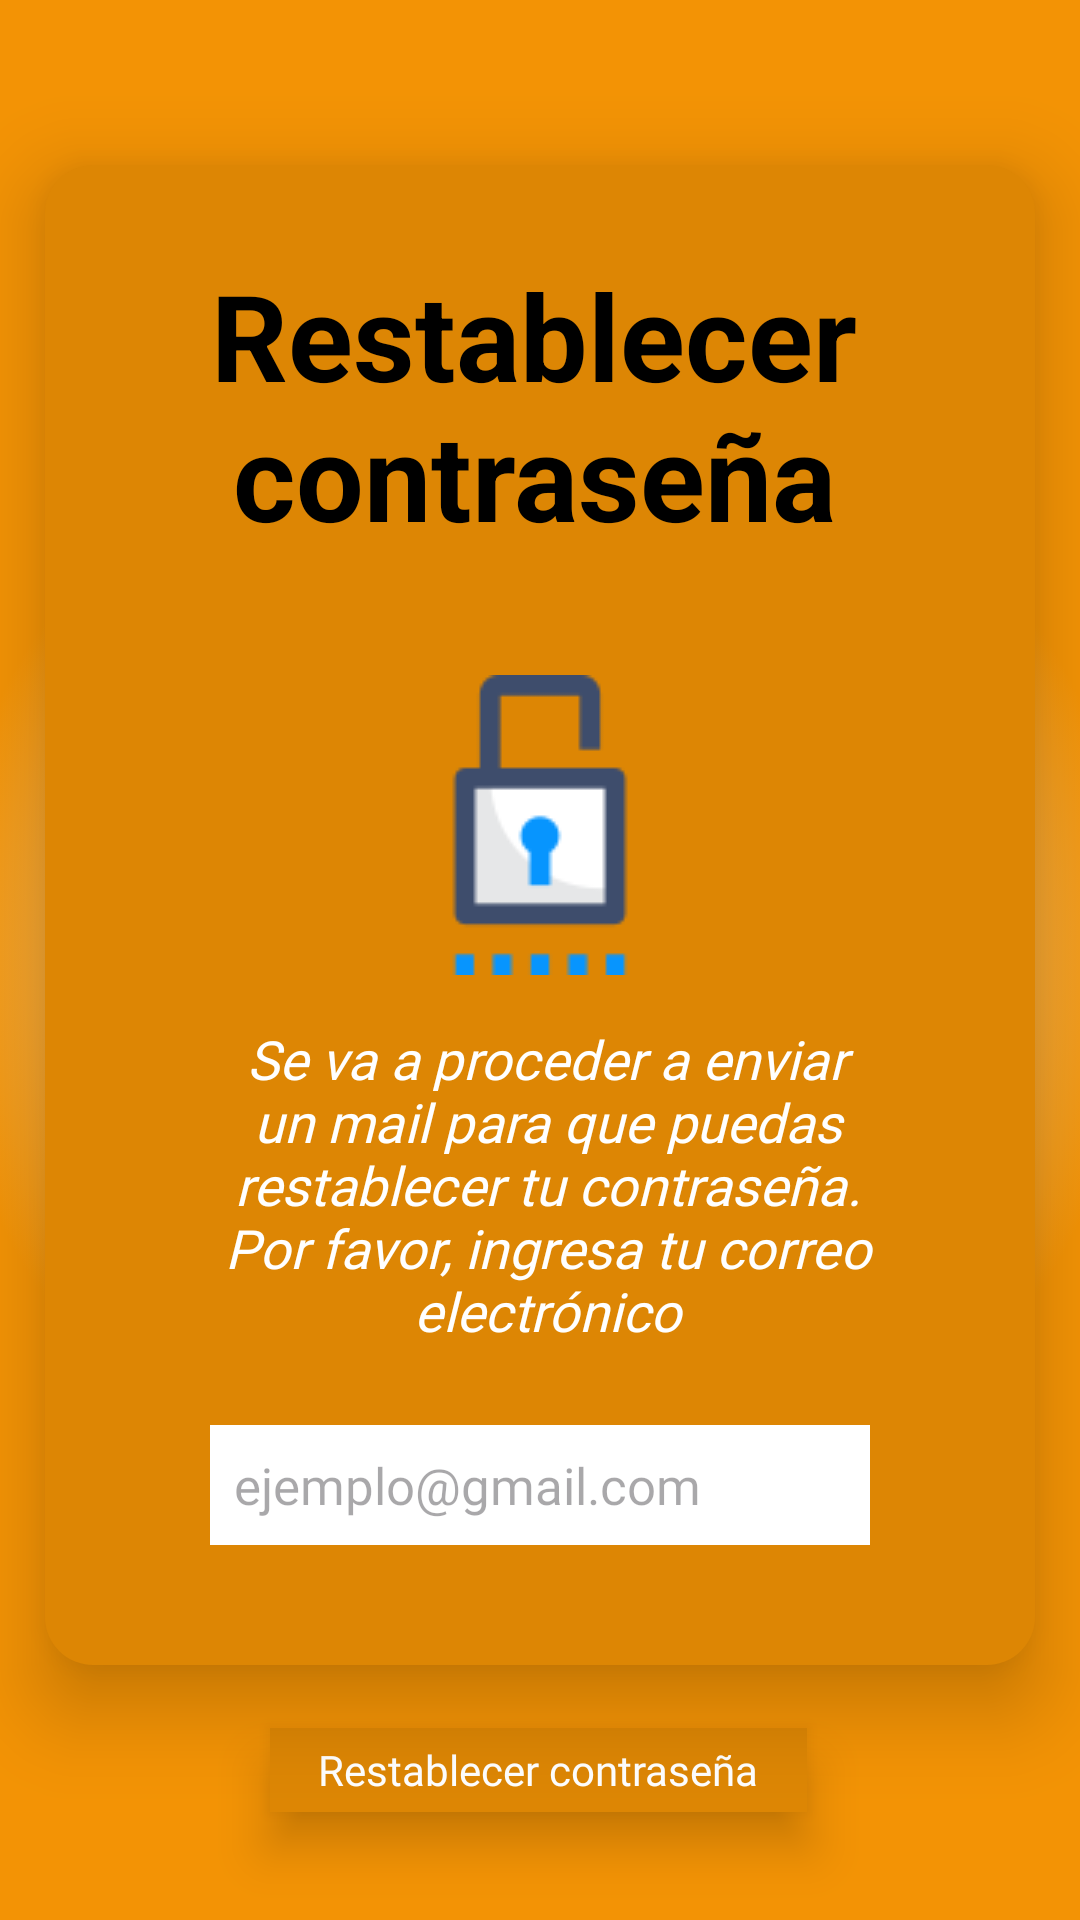

Android layout source for this screen:
<!-- AndroidManifest.xml: application theme Theme.ProyectoFinal -->
<!-- res/layout/activity_reset_pass.xml -->
<?xml version="1.0" encoding="utf-8"?>
<androidx.constraintlayout.widget.ConstraintLayout xmlns:android="http://schemas.android.com/apk/res/android"
    xmlns:app="http://schemas.android.com/apk/res-auto"
    xmlns:tools="http://schemas.android.com/tools"
    android:id="@+id/main"
    android:layout_width="match_parent"
    android:layout_height="match_parent"
    android:background="@drawable/gradient_reset_background"
    tools:context=".MainActivity">

    <FrameLayout
        android:id="@+id/viewContainer"
        android:layout_width="330sp"
        android:layout_height="500sp"
        android:layout_marginBottom="30sp"
        android:elevation="8dp"
        android:translationZ="8dp"
        android:background="@drawable/frame_background"
        app:layout_constraintBottom_toBottomOf="parent"
        app:layout_constraintEnd_toEndOf="parent"
        app:layout_constraintStart_toStartOf="parent"
        app:layout_constraintTop_toTopOf="parent">

        <TextView
            android:id="@+id/titleText"
            android:layout_width="300dp"
            android:layout_height="wrap_content"
            android:layout_marginTop="30sp"
            android:layout_marginLeft="13dp"
            android:textAlignment="center"
            android:text="@string/caution"
            android:textColor="@color/textColor"
            android:textSize="40sp"
            android:textStyle="bold"
            app:layout_constraintEnd_toEndOf="parent"
            app:layout_constraintStart_toStartOf="parent"
            app:layout_constraintTop_toTopOf="parent" />

        <ImageView
            android:id="@+id/warningImage"
            android:layout_width="wrap_content"
            android:layout_height="wrap_content"
            android:layout_gravity="center"
            android:src="@drawable/changepassword"
            android:layout_marginBottom="30dp"
            app:layout_constraintEnd_toEndOf="@+id/viewContainer"
            app:layout_constraintStart_toStartOf="@+id/viewContainer"
            app:layout_constraintTop_toBottomOf="@+id/titleText" />

        <TextView
            android:id="@+id/descriptionText"
            android:layout_width="wrap_content"
            android:layout_height="wrap_content"
            android:layout_marginTop="90dp"
            android:layout_gravity="center"
            android:paddingLeft="40dp"
            android:paddingRight="35dp"
            android:text="@string/changePassInstruction"
            style="@style/instructionsText"
            android:textColor="@color/white"
            android:textSize="18dp"
            android:gravity="center"
            app:layout_constraintEnd_toEndOf="parent"
            app:layout_constraintStart_toStartOf="parent"
            app:layout_constraintTop_toBottomOf="@+id/warningImage" />

        <EditText
            android:id="@+id/emailToSend"
            android:layout_width="220dp"
            android:layout_height="40sp"
            android:background="@android:color/white"
            android:layout_gravity="center"
            android:layout_marginTop="190dp"
            android:hint="@string/resetHint"
            style="@style/editTextInnerText"
            android:textSize="17dp"
            android:fontFamily="@font/classic_robot"
            android:singleLine="true"
            android:ellipsize="end"
            android:padding="8dp"
            app:layout_constraintBottom_toBottomOf="@+id/viewContainer"
            app:layout_constraintEnd_toEndOf="parent"
            app:layout_constraintStart_toStartOf="parent"
            app:layout_constraintTop_toBottomOf="@+id/descriptionText"/>-->

    </FrameLayout>






    <com.google.android.material.button.MaterialButton
        android:id="@+id/btnResetPass"
        android:layout_width="wrap_content"
        android:layout_height="40sp"
        style="@style/RectangularMaterialButton"
        android:text="@string/btnNewPass"
        android:layout_marginTop="15sp"
        app:layout_constraintBottom_toBottomOf="parent"
        app:layout_constraintEnd_toEndOf="parent"
        app:layout_constraintHorizontal_bias="0.498"
        app:layout_constraintStart_toStartOf="parent"
        app:layout_constraintTop_toBottomOf="@+id/viewContainer"
        app:layout_constraintVertical_bias="0.0" />


</androidx.constraintlayout.widget.ConstraintLayout>
<!-- resources referenced by this layout -->
<resources>
  <color name="textColor">#FF000000</color>
  <color name="white">#FFFFFFFF</color>
  <!-- drawable changepassword: png bitmap (drawable, 1339 bytes) -->
  <!-- drawable frame_background (drawable) -->
  <?xml version="1.0" encoding="utf-8"?>
  <shape xmlns:android="http://schemas.android.com/apk/res/android"
      android:shape="rectangle">
      <corners android:radius="16dp"/>
      <solid android:color="@color/naranjaPersonalOscuro"/>
  </shape>
  <!-- drawable gradient_reset_background (drawable) -->
  <?xml version="1.0" encoding="utf-8"?>
  <selector xmlns:android="http://schemas.android.com/apk/res/android">
      <item>
          <shape android:shape="rectangle">
              <gradient
                  android:startColor="@color/white"
                  android:endColor="@color/naranjaPersonalizado"
                  android:type="radial"
                  android:gradientRadius="600"/>
          </shape>
      </item>
  
  </selector>
  <string name="btnNewPass">Restablecer contraseña</string>
  <string name="caution">Restablecer contraseña</string>
  <string name="changePassInstruction">Se va a proceder a enviar un mail para que puedas restablecer tu contraseña. Por favor, ingresa tu correo electrónico</string>
  <string name="resetHint">ejemplo@gmail.com</string>
  <style name="RectangularMaterialButton" parent="Widget.MaterialComponents.Button">
          <item name="backgroundTint">@color/disabled_color</item>
          <item name="strokeColor">@color/naranjaPersonalOscuro</item>
          <item name="elevation">8dp</item>
          <item name="android:translationZ">8dp</item>
          <item name="cornerRadius">0dp</item>
          <item name="android:textColor">@color/white</item>
          <item name="android:textSize">14sp</item>
          <item name="android:textAllCaps">false</item>
          <item name="android:letterSpacing">0</item>
          <item name="android:fontFamily">@font/new_era_casual_bold</item>
      </style>
  <style name="editTextInnerText">
          <item name="android:textStyle" />
          <item name="android:textSize">15dp</item>
          <item name="android:textColor">@color/textColor</item>
      </style>
  <style name="instructionsText">
          <item name="android:textStyle">italic</item>
          <item name="android:textColor">@color/gray</item>
          <item name="fontFamily">@font/new_era_casual_regular</item>
      </style>
  <style name="Theme.ProyectoFinal" parent="Base.Theme.ProyectoFinal" />
  <color name="naranjaPersonalOscuro">#DD8604</color>
  <color name="naranjaPersonalizado">#F39305</color>
  <color name="gray">#808080</color>
  <style name="Base.Theme.ProyectoFinal" parent="Theme.Material3.DayNight.NoActionBar">
          <item name="toolbarNavigationButtonStyle">@style/toolbarMenuColor</item>
      </style>
  <style name="toolbarMenuColor">
          <item name="android:tint">#FFFFFFFF</item>
      </style>
</resources>
